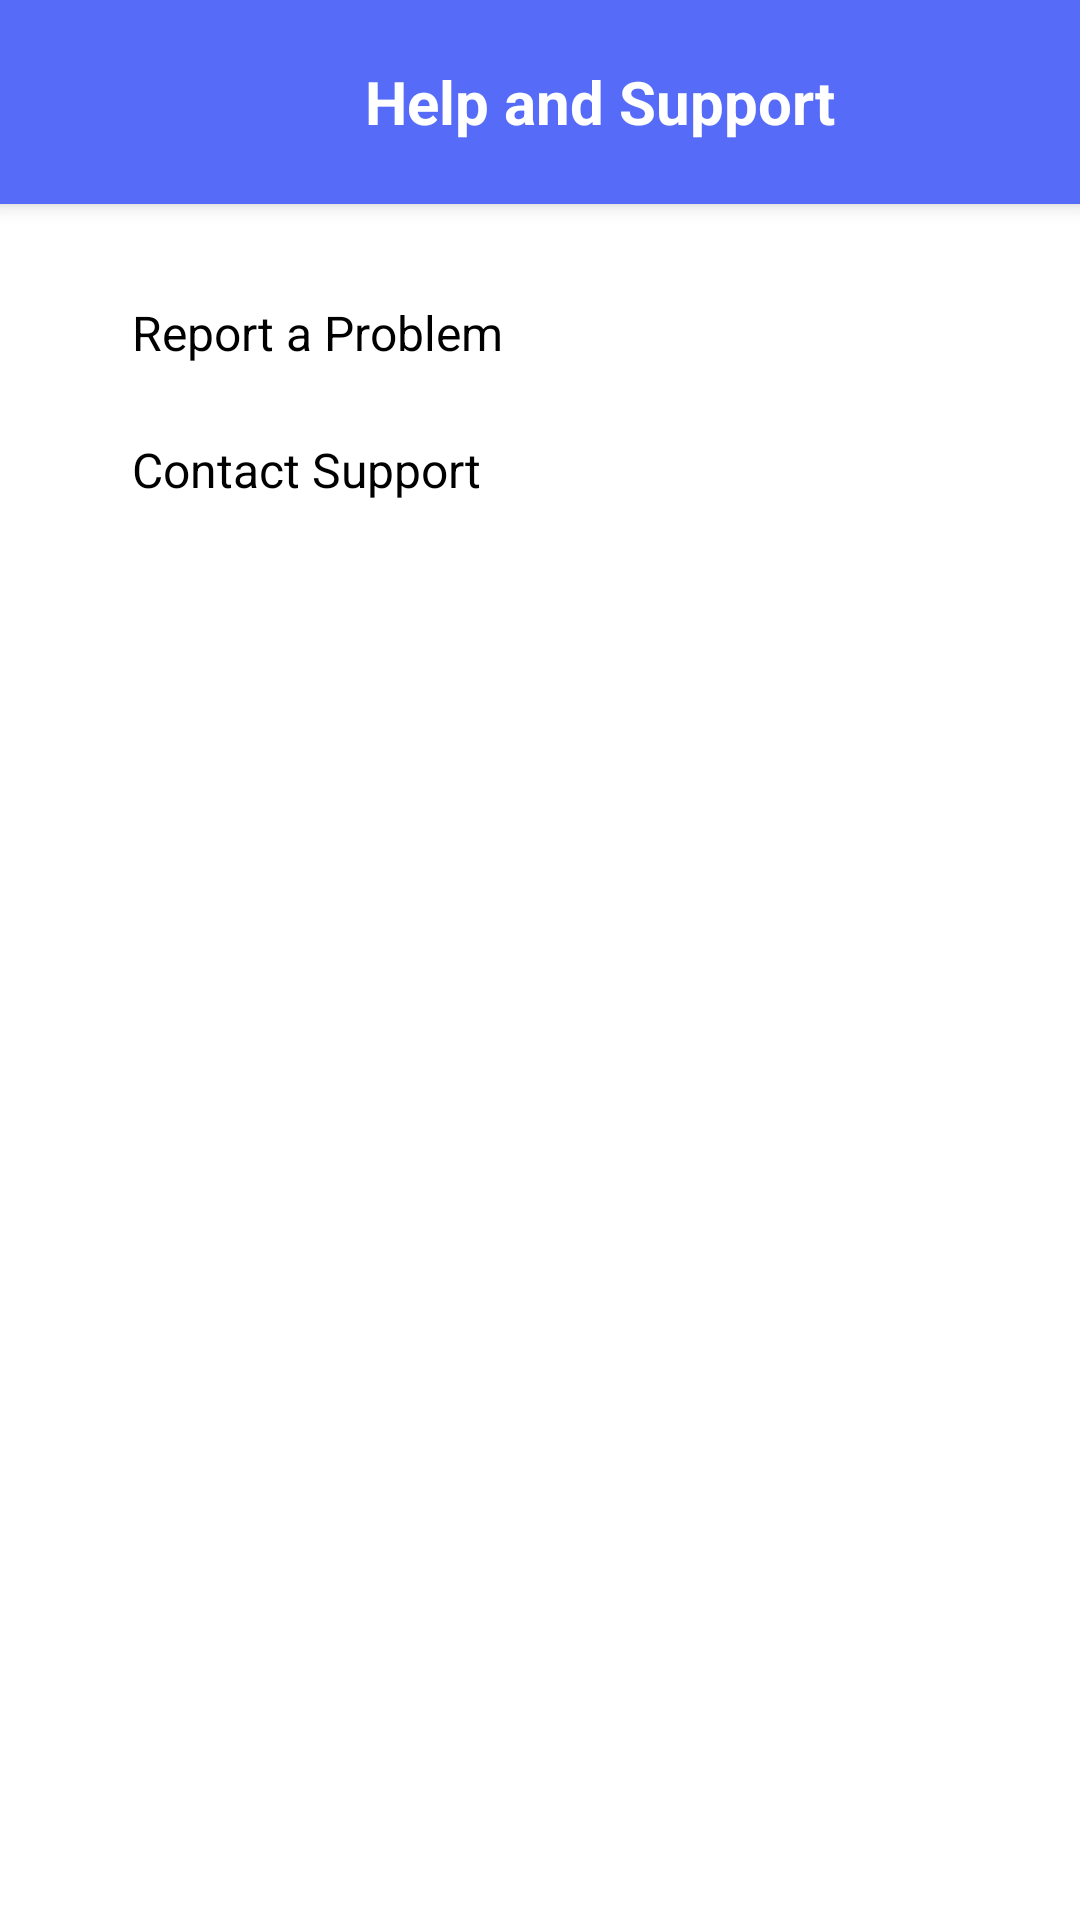

Layout XML and referenced resources for this Android screen:
<!-- AndroidManifest.xml: activity theme Theme.SariSariSales -->
<!-- res/layout/activity_settings_help.xml -->
<?xml version="1.0" encoding="utf-8"?>
<androidx.coordinatorlayout.widget.CoordinatorLayout
    xmlns:android="http://schemas.android.com/apk/res/android"
    xmlns:app="http://schemas.android.com/apk/res-auto"
    xmlns:tools="http://schemas.android.com/tools"
    android:layout_width="match_parent"
    android:layout_height="match_parent"
    android:background="@color/blue"
    tools:context=".SettingsHelpActivity">

    <LinearLayout
        android:id="@+id/topBar"
        android:layout_width="match_parent"
        android:layout_height="68dp"
        android:background="@color/blue"
        android:elevation="4dp"
        android:gravity="center_vertical"
        android:orientation="horizontal"
        android:padding="8dp">

        <ImageButton
            android:id="@+id/btnBack"
            android:layout_width="40dp"
            android:layout_height="40dp"
            android:background="?attr/selectableItemBackgroundBorderless"
            android:clickable="true"
            android:focusable="true"
            android:contentDescription="Back"
            android:src="@drawable/ic_arrow_back"
            app:tint="@color/white" />

        <TextView
            android:id="@+id/titleText"
            android:layout_width="120dp"
            android:layout_height="wrap_content"
            android:layout_weight="1"
            android:gravity="center"
            android:text="Help and Support"
            android:textColor="@color/white"
            android:textSize="20sp"
            android:textStyle="bold" />


    </LinearLayout>

    <ScrollView
        android:layout_width="match_parent"
        android:layout_height="match_parent"
        android:layout_marginTop="68dp"
        android:layout_marginBottom="70dp"
        android:background="@color/white"
        android:padding="20dp">

        <LinearLayout
            android:layout_width="match_parent"
            android:layout_height="wrap_content"
            android:orientation="vertical">

            
            <LinearLayout
                android:id="@+id/btnReport"
                android:layout_width="match_parent"
                android:layout_height="wrap_content"
                android:background="?attr/selectableItemBackground"
                android:clickable="true"
                android:focusable="true"
                android:gravity="center_vertical"
                android:orientation="horizontal"
                android:padding="12dp">



                <TextView
                    android:layout_width="wrap_content"
                    android:layout_height="wrap_content"
                    android:layout_marginStart="12dp"
                    android:text="Report a Problem"
                    android:textColor="@color/black"
                    android:textSize="16sp" />
            </LinearLayout>

            <LinearLayout
                android:id="@+id/btnContactSupport"
                android:layout_width="match_parent"
                android:layout_height="wrap_content"
                android:background="?attr/selectableItemBackground"
                android:clickable="true"
                android:focusable="true"
                android:gravity="center_vertical"
                android:orientation="horizontal"
                android:padding="12dp">

                <TextView
                    android:layout_width="wrap_content"
                    android:layout_height="wrap_content"
                    android:layout_marginStart="12dp"
                    android:text="Contact Support"
                    android:textColor="@color/black"
                    android:textSize="16sp" />
            </LinearLayout>


        </LinearLayout>
    </ScrollView>

    <LinearLayout
        android:layout_width="match_parent"
        android:layout_height="70dp"
        android:layout_gravity="bottom"
        android:orientation="horizontal"
        android:background="#FFFFFF"
        android:gravity="center"
        android:weightSum="4">

    </LinearLayout>

</androidx.coordinatorlayout.widget.CoordinatorLayout>
<!-- resources referenced by this layout -->
<resources>
  <color name="black">#FF000000</color>
  <color name="blue">#566CF9</color>
  <color name="white">#FFFFFFFF</color>
  <style name="Theme.SariSariSales" parent="Theme.Material3.Light.NoActionBar">
          <item name="colorPrimary">@color/primary</item>
          <item name="colorPrimaryVariant">@color/primary_variant</item>
          <item name="colorSecondary">@color/secondary</item>
      </style>
  <color name="primary">#1976D2</color>
  <color name="primary_variant">#1565C0</color>
  <color name="secondary">#03DAC5</color>
</resources>
